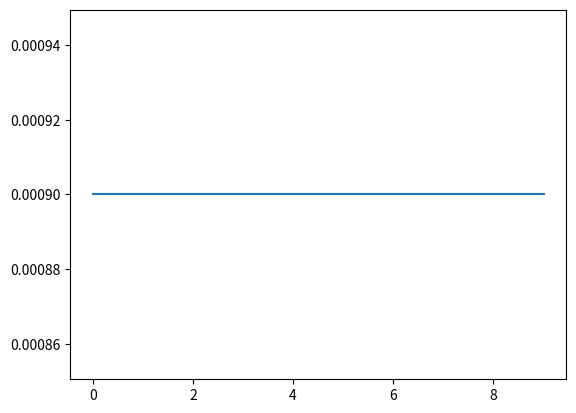
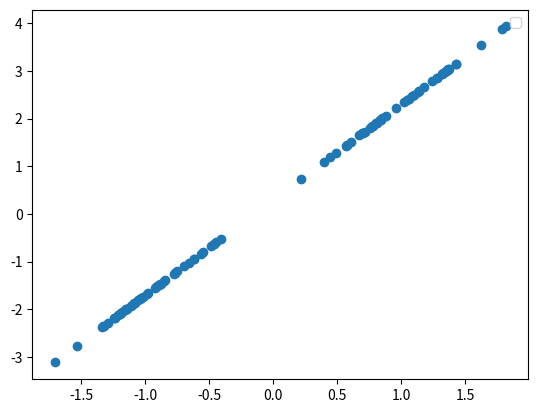
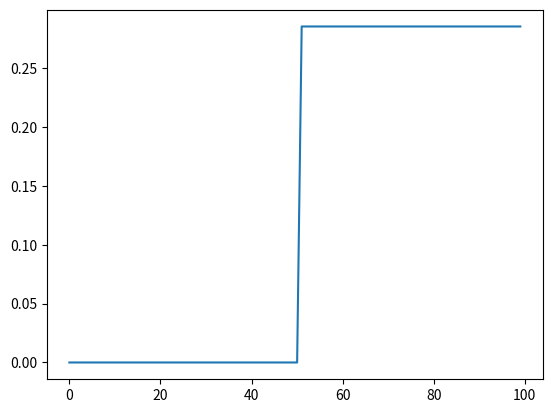

Python code for these plots, in order:
import numpy as np
import matplotlib.pyplot as plt
# set variables
global x_n,x_test, line, line_test

# data has gaussian distribution
n_samples = 100
mean_a = -1
mean_b = 1
sigma_a = 0.3
sigma_b = 0.3

x_n = np.concatenate([(sigma_a * np.random.randn(n_samples//2) + mean_a), (sigma_b * np.random.randn(n_samples//2) + mean_b) ], axis=None)
x_test = np.concatenate([(sigma_a * np.random.randn(n_samples//3) + mean_a), (sigma_b * np.random.randn(n_samples//3) + mean_b) ], axis=None)

w_n = np.zeros(len(x_n))
y_test = np.zeros(len(x_test))

line = 2*x_n + 0.3
line_test = 2*x_test + 0.3



neta = 0.1

timesteps = 10

def quantizer(vector, threshold):
	x = []
	for val in vector:
		if val > threshold:
			x.append(1)
		else:
			x.append(-1)
	
	return x

def sigum(value):
	if value > 0:
		value = 1
	else:
		value = -1

	return value

d_n = quantizer(line, np.mean(line))
d_test = quantizer(line_test, np.mean(line_test))

cost = []

for i in range(timesteps):
	y_n = np.zeros(len(x_n))
	for n in range(len(x_n)-1):
		y_n[n] = sigum(np.dot(w_n.T[n],x_n[n]))
		print(y_n[n])	
		w_n[n+1] = w_n[n] + neta*(d_n[n] - y_n[n])*x_n[n]

	cost.append(np.sum((d_n - y_n)/len(y_n))**2)


for n in range(len(x_test)-1):
	y_test[n] = sigum(np.dot(w_n.T[-1],x_test[n]))

mse = (np.sum(d_test - y_test)/len(y_test))**2

plt.figure(1)
plt.plot(cost, label='loss')
plt.figure(2)
plt.scatter(x_n, line)
plt.legend()
plt.figure(3)
plt.plot(w_n)
plt.show()

'''
print(d_n)
print(y_n)
'''